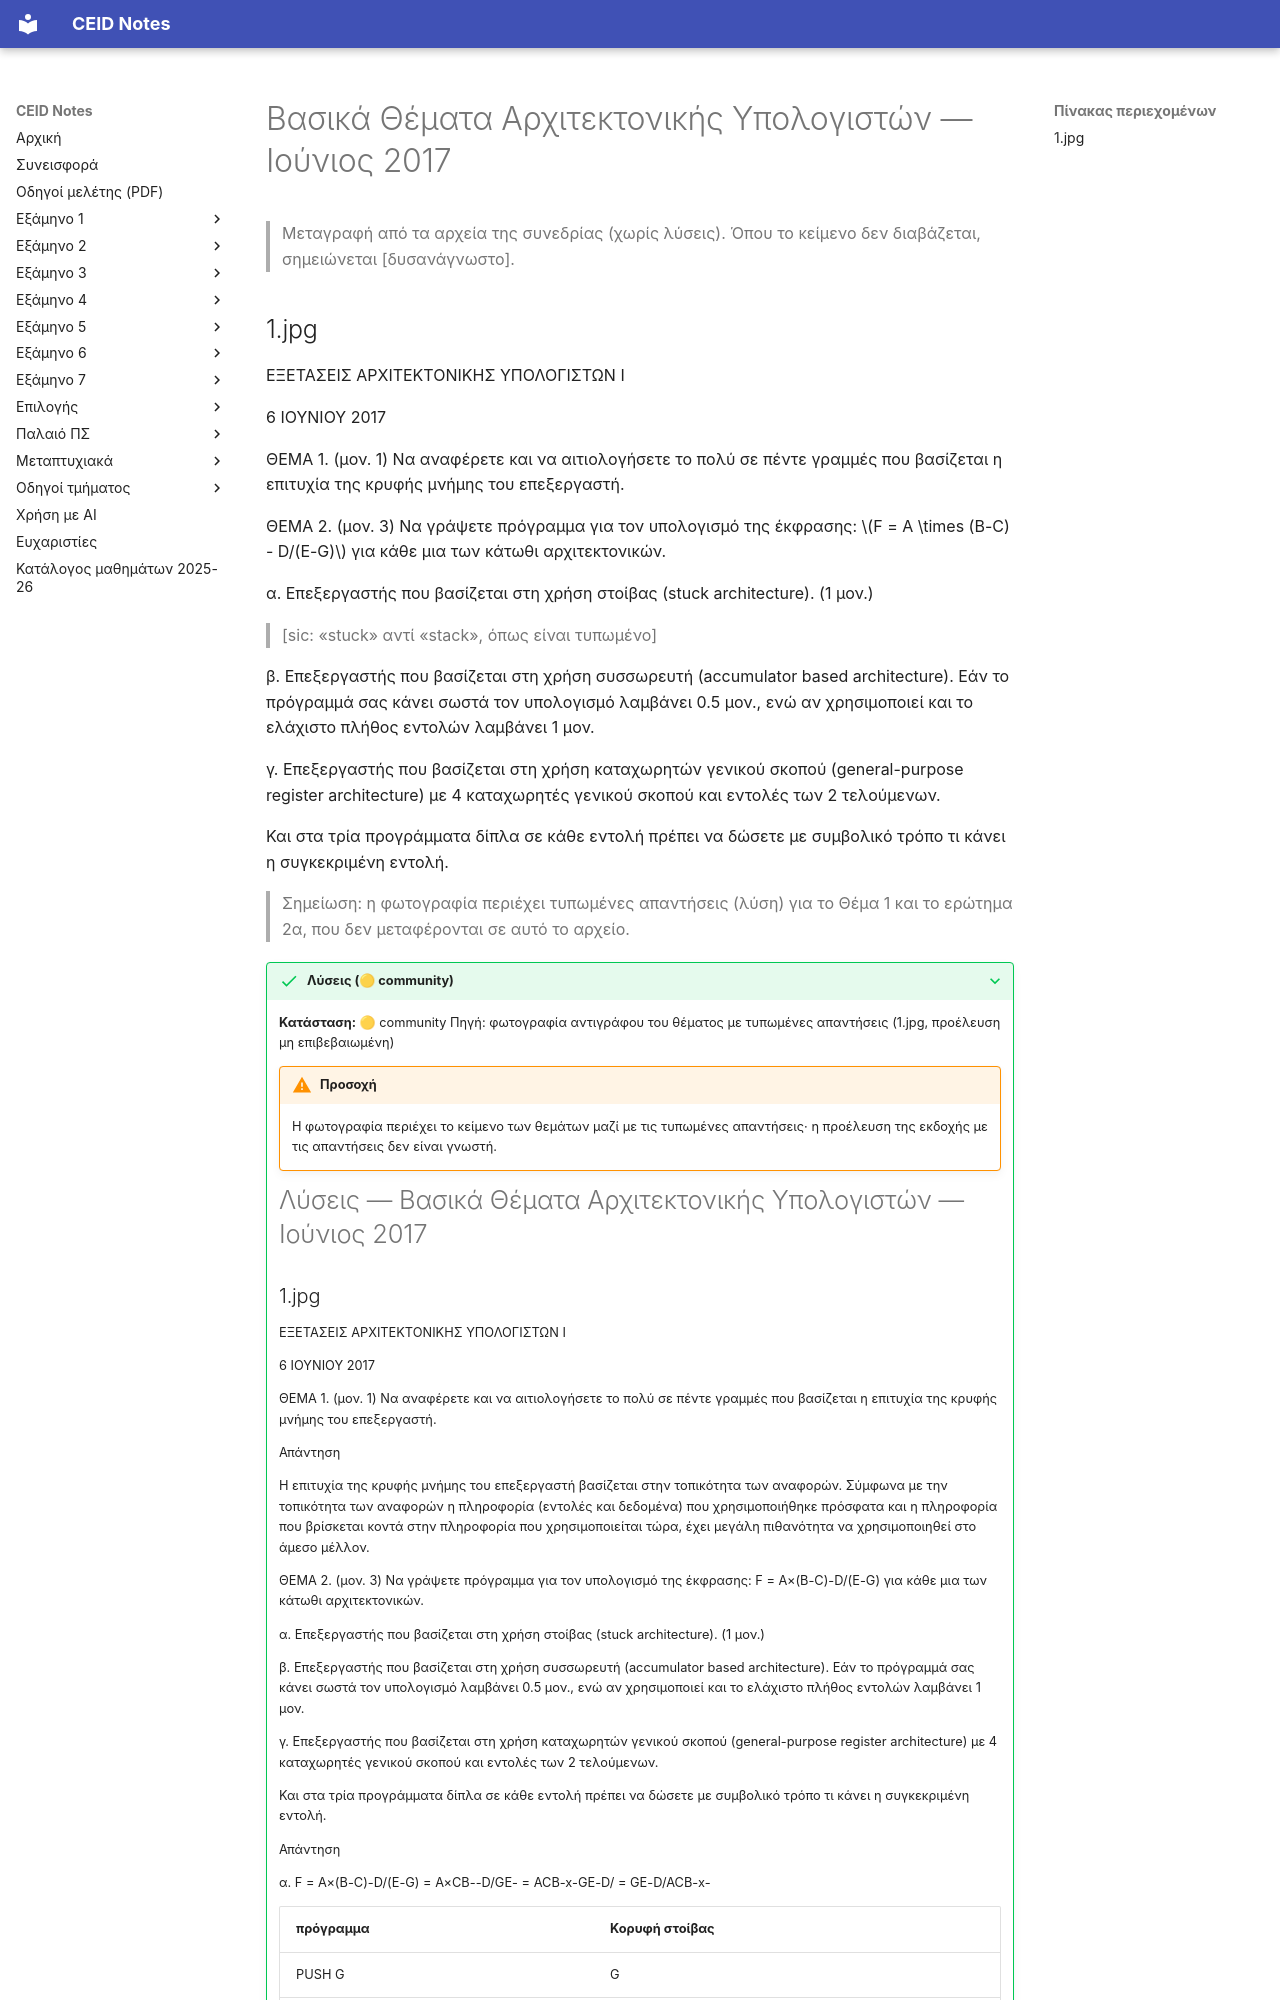

repository: kdngiorgos/ceid-notes · page: Old Classes (Παλαιό Πρόγραμμα Σπουδών)/Βασικά Θέματα Αρχιτεκτονικής Υπολογιστών/Previous Exams/2017-06.html · generator: mkdocs

---
course: Βασικά Θέματα Αρχιτεκτονικής Υπολογιστών
session: 2017-06
label: Ιούνιος 2017
sources:
- 1.jpg
format: open
duration_min: null
notes: Η κεφαλίδα αναφέρει «Εξετάσεις Αρχιτεκτονικής Υπολογιστών Ι» (6 Ιουνίου 2017). Η φωτογραφία είναι αντίγραφο με τυπωμένες απαντήσεις (λύση)· οι απαντήσεις δεν μεταφέρονται εδώ.
transcription: verbatim
solutions: community
---
# Βασικά Θέματα Αρχιτεκτονικής Υπολογιστών — Ιούνιος 2017

> Μεταγραφή από τα αρχεία της συνεδρίας (χωρίς λύσεις). Όπου το κείμενο δεν διαβάζεται, σημειώνεται [δυσανάγνωστο].
